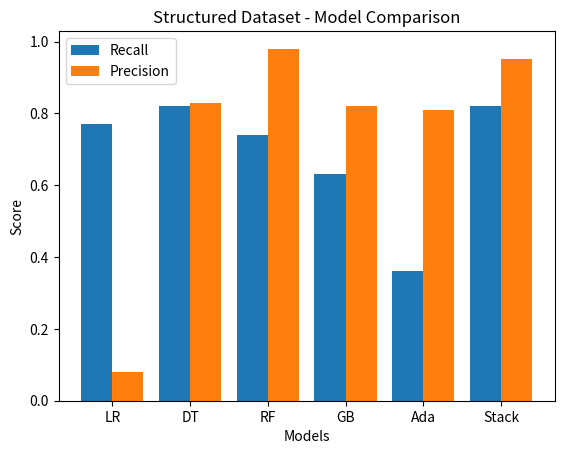

Here is the Python script that generated this plot:
import matplotlib.pyplot as plt
import numpy as np

# =========================
# MODEL COMPARISON
# =========================

models = ["LR", "DT", "RF", "GB", "Ada", "Stack"]

recall = [0.77, 0.82, 0.74, 0.63, 0.36, 0.82]
precision = [0.08, 0.83, 0.98, 0.82, 0.81, 0.95]

x = np.arange(len(models))

plt.figure()
plt.bar(x - 0.2, recall, 0.4, label="Recall")
plt.bar(x + 0.2, precision, 0.4, label="Precision")
plt.xticks(x, models)
plt.title("Structured Dataset - Model Comparison")
plt.xlabel("Models")
plt.ylabel("Score")
plt.legend()
plt.show()
